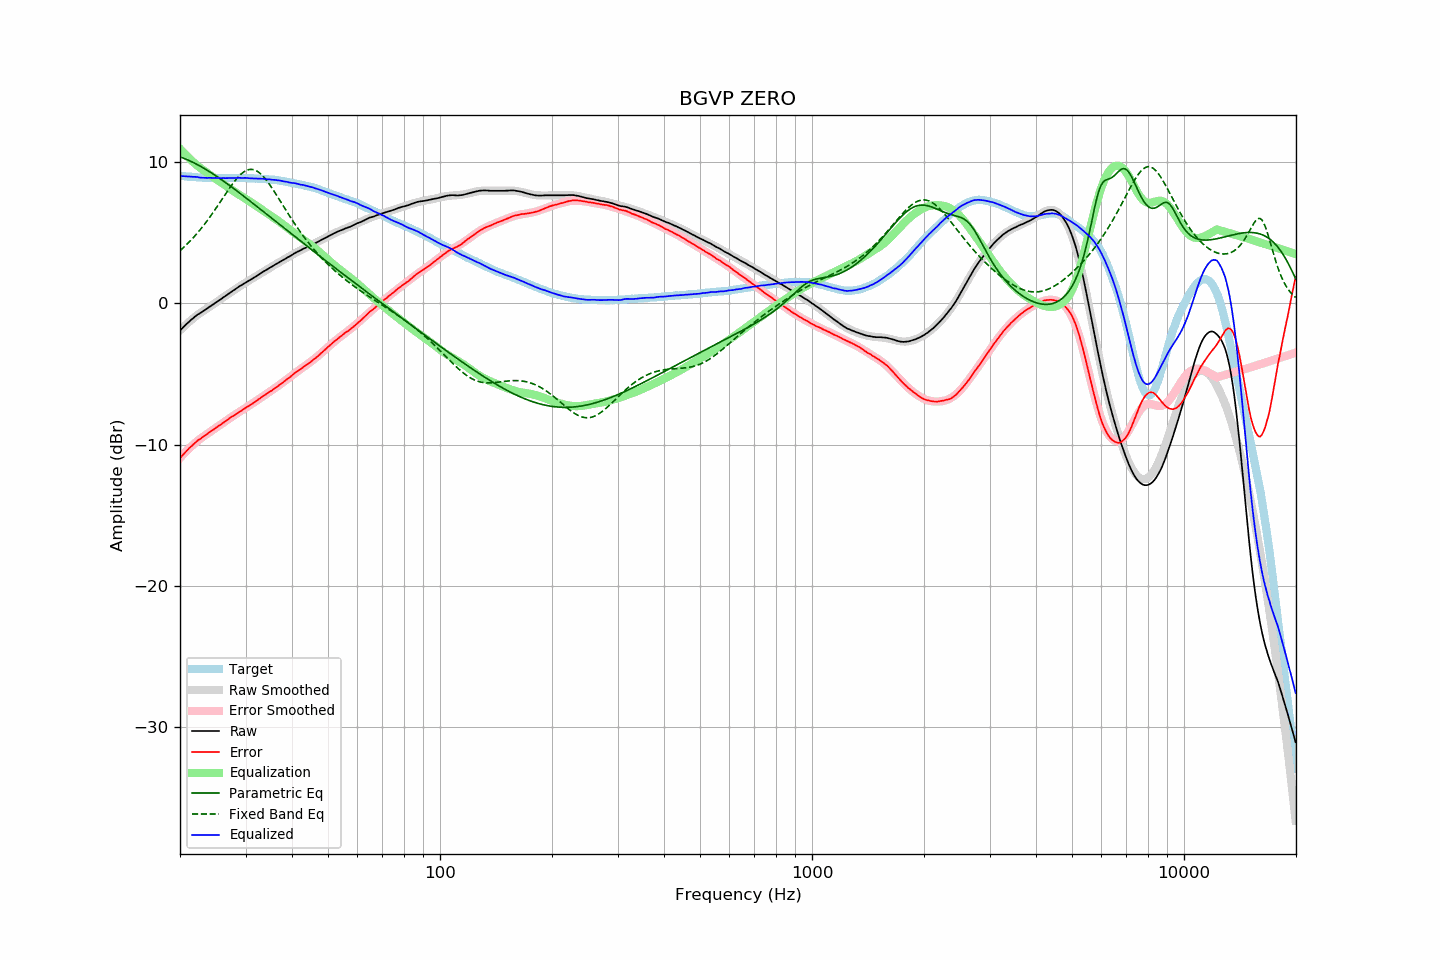

The file beside this chart, header and first rows:
frequency, raw, error, smoothed, error_smoothed, equalization, parametric_eq, fixed_band_eq, equalized_raw, equalized_smoothed, target
20.00, -1.93, -10.96, -1.91, -10.94, 10.94, 10.37, 3.73, 9.02, 9.03, 9.03
20.20, -1.81, -10.83, -1.80, -10.82, 10.82, 10.33, 3.83, 9.01, 9.02, 9.02
20.40, -1.70, -10.71, -1.69, -10.70, 10.70, 10.29, 3.94, 9.00, 9.01, 9.01
20.61, -1.58, -10.58, -1.58, -10.58, 10.58, 10.24, 4.04, 9.00, 9.00, 9.00
20.81, -1.47, -10.45, -1.48, -10.46, 10.46, 10.20, 4.15, 8.99, 8.99, 8.98
21.02, -1.37, -10.34, -1.37, -10.35, 10.35, 10.15, 4.26, 8.98, 8.98, 8.97
21.23, -1.26, -10.22, -1.27, -10.24, 10.24, 10.10, 4.38, 8.98, 8.97, 8.96
21.44, -1.16, -10.13, -1.18, -10.13, 10.13, 10.05, 4.50, 8.97, 8.96, 8.97
21.66, -1.07, -10.02, -1.08, -10.03, 10.03, 9.99, 4.62, 8.96, 8.95, 8.95
21.87, -0.97, -9.92, -0.99, -9.93, 9.93, 9.93, 4.74, 8.96, 8.94, 8.95
22.09, -0.88, -9.81, -0.90, -9.83, 9.83, 9.88, 4.87, 8.95, 8.93, 8.93
22.31, -0.79, -9.71, -0.81, -9.73, 9.73, 9.82, 5.00, 8.94, 8.92, 8.92
22.54, -0.73, -9.64, -0.73, -9.64, 9.64, 9.75, 5.14, 8.91, 8.92, 8.91
22.76, -0.66, -9.57, -0.65, -9.56, 9.56, 9.69, 5.28, 8.90, 8.91, 8.91
22.99, -0.58, -9.48, -0.57, -9.47, 9.47, 9.62, 5.42, 8.90, 8.91, 8.90
23.22, -0.50, -9.39, -0.49, -9.39, 9.39, 9.56, 5.56, 8.89, 8.90, 8.89
23.45, -0.43, -9.33, -0.42, -9.31, 9.31, 9.49, 5.71, 8.88, 8.89, 8.90
23.69, -0.35, -9.24, -0.34, -9.23, 9.23, 9.42, 5.87, 8.88, 8.89, 8.89
23.92, -0.27, -9.15, -0.27, -9.15, 9.15, 9.35, 6.02, 8.89, 8.89, 8.88
24.16, -0.19, -9.08, -0.19, -9.08, 9.08, 9.28, 6.18, 8.89, 8.88, 8.89
24.40, -0.12, -9.01, -0.12, -9.00, 9.00, 9.20, 6.34, 8.88, 8.88, 8.89
24.65, -0.05, -8.93, -0.04, -8.92, 8.92, 9.13, 6.50, 8.87, 8.88, 8.88
24.89, 0.04, -8.84, 0.03, -8.84, 8.84, 9.05, 6.67, 8.89, 8.88, 8.88
25.14, 0.11, -8.76, 0.11, -8.76, 8.76, 8.98, 6.83, 8.87, 8.88, 8.87
25.39, 0.19, -8.68, 0.19, -8.68, 8.68, 8.90, 7.00, 8.87, 8.87, 8.87
25.65, 0.26, -8.61, 0.27, -8.60, 8.60, 8.82, 7.17, 8.86, 8.87, 8.87
25.91, 0.34, -8.53, 0.35, -8.52, 8.52, 8.74, 7.35, 8.86, 8.87, 8.87
26.16, 0.43, -8.45, 0.43, -8.44, 8.44, 8.66, 7.52, 8.87, 8.87, 8.88
26.43, 0.50, -8.37, 0.51, -8.36, 8.36, 8.58, 7.69, 8.86, 8.87, 8.87
26.69, 0.58, -8.29, 0.59, -8.29, 8.29, 8.50, 7.86, 8.87, 8.87, 8.87
26.96, 0.67, -8.20, 0.66, -8.21, 8.21, 8.42, 8.03, 8.88, 8.87, 8.87
27.23, 0.75, -8.12, 0.74, -8.13, 8.13, 8.33, 8.19, 8.88, 8.87, 8.87
27.50, 0.83, -8.04, 0.82, -8.05, 8.05, 8.25, 8.35, 8.88, 8.88, 8.87
27.77, 0.90, -7.98, 0.90, -7.98, 7.98, 8.16, 8.50, 8.88, 8.88, 8.88
28.05, 0.97, -7.90, 0.98, -7.90, 7.90, 8.08, 8.65, 8.87, 8.88, 8.87
28.33, 1.05, -7.83, 1.05, -7.83, 7.83, 7.99, 8.79, 8.88, 8.88, 8.88
28.62, 1.13, -7.75, 1.13, -7.75, 7.75, 7.91, 8.93, 8.88, 8.88, 8.88
28.90, 1.21, -7.68, 1.20, -7.68, 7.68, 7.82, 9.05, 8.89, 8.88, 8.89
29.19, 1.27, -7.62, 1.27, -7.61, 7.61, 7.73, 9.15, 8.88, 8.88, 8.89
29.48, 1.34, -7.54, 1.34, -7.54, 7.54, 7.65, 9.25, 8.88, 8.88, 8.88
29.78, 1.42, -7.46, 1.41, -7.47, 7.47, 7.56, 9.33, 8.89, 8.88, 8.88
30.08, 1.49, -7.39, 1.48, -7.39, 7.39, 7.47, 9.40, 8.88, 8.87, 8.88
30.38, 1.55, -7.31, 1.55, -7.32, 7.32, 7.38, 9.44, 8.87, 8.87, 8.86
30.68, 1.61, -7.25, 1.62, -7.25, 7.25, 7.29, 9.47, 8.86, 8.87, 8.86
30.99, 1.68, -7.18, 1.69, -7.17, 7.17, 7.20, 9.49, 8.85, 8.86, 8.86
31.30, 1.75, -7.11, 1.76, -7.10, 7.10, 7.11, 9.48, 8.85, 8.86, 8.86
31.61, 1.82, -7.03, 1.83, -7.02, 7.02, 7.02, 9.46, 8.84, 8.85, 8.85
31.93, 1.89, -6.94, 1.90, -6.94, 6.94, 6.94, 9.41, 8.83, 8.84, 8.83
32.24, 1.96, -6.88, 1.97, -6.87, 6.87, 6.85, 9.36, 8.83, 8.83, 8.84
32.57, 2.04, -6.78, 2.04, -6.79, 6.79, 6.76, 9.28, 8.83, 8.83, 8.82
32.89, 2.11, -6.71, 2.11, -6.71, 6.71, 6.67, 9.19, 8.82, 8.82, 8.82
33.22, 2.19, -6.62, 2.18, -6.63, 6.63, 6.58, 9.08, 8.83, 8.81, 8.81
33.55, 2.26, -6.55, 2.25, -6.56, 6.56, 6.49, 8.96, 8.82, 8.81, 8.81
33.89, 2.32, -6.48, 2.32, -6.48, 6.48, 6.39, 8.83, 8.80, 8.80, 8.80
34.23, 2.39, -6.39, 2.39, -6.40, 6.40, 6.30, 8.68, 8.79, 8.79, 8.78
34.57, 2.46, -6.32, 2.46, -6.32, 6.32, 6.21, 8.53, 8.78, 8.78, 8.78
34.92, 2.53, -6.23, 2.53, -6.24, 6.24, 6.12, 8.37, 8.77, 8.77, 8.76
35.27, 2.59, -6.19, 2.60, -6.17, 6.17, 6.03, 8.20, 8.76, 8.76, 8.78
35.62, 2.66, -6.09, 2.66, -6.09, 6.09, 5.94, 8.03, 8.75, 8.75, 8.75
35.97, 2.73, -6.02, 2.73, -6.01, 6.01, 5.85, 7.85, 8.74, 8.74, 8.75
... 635 more rows
